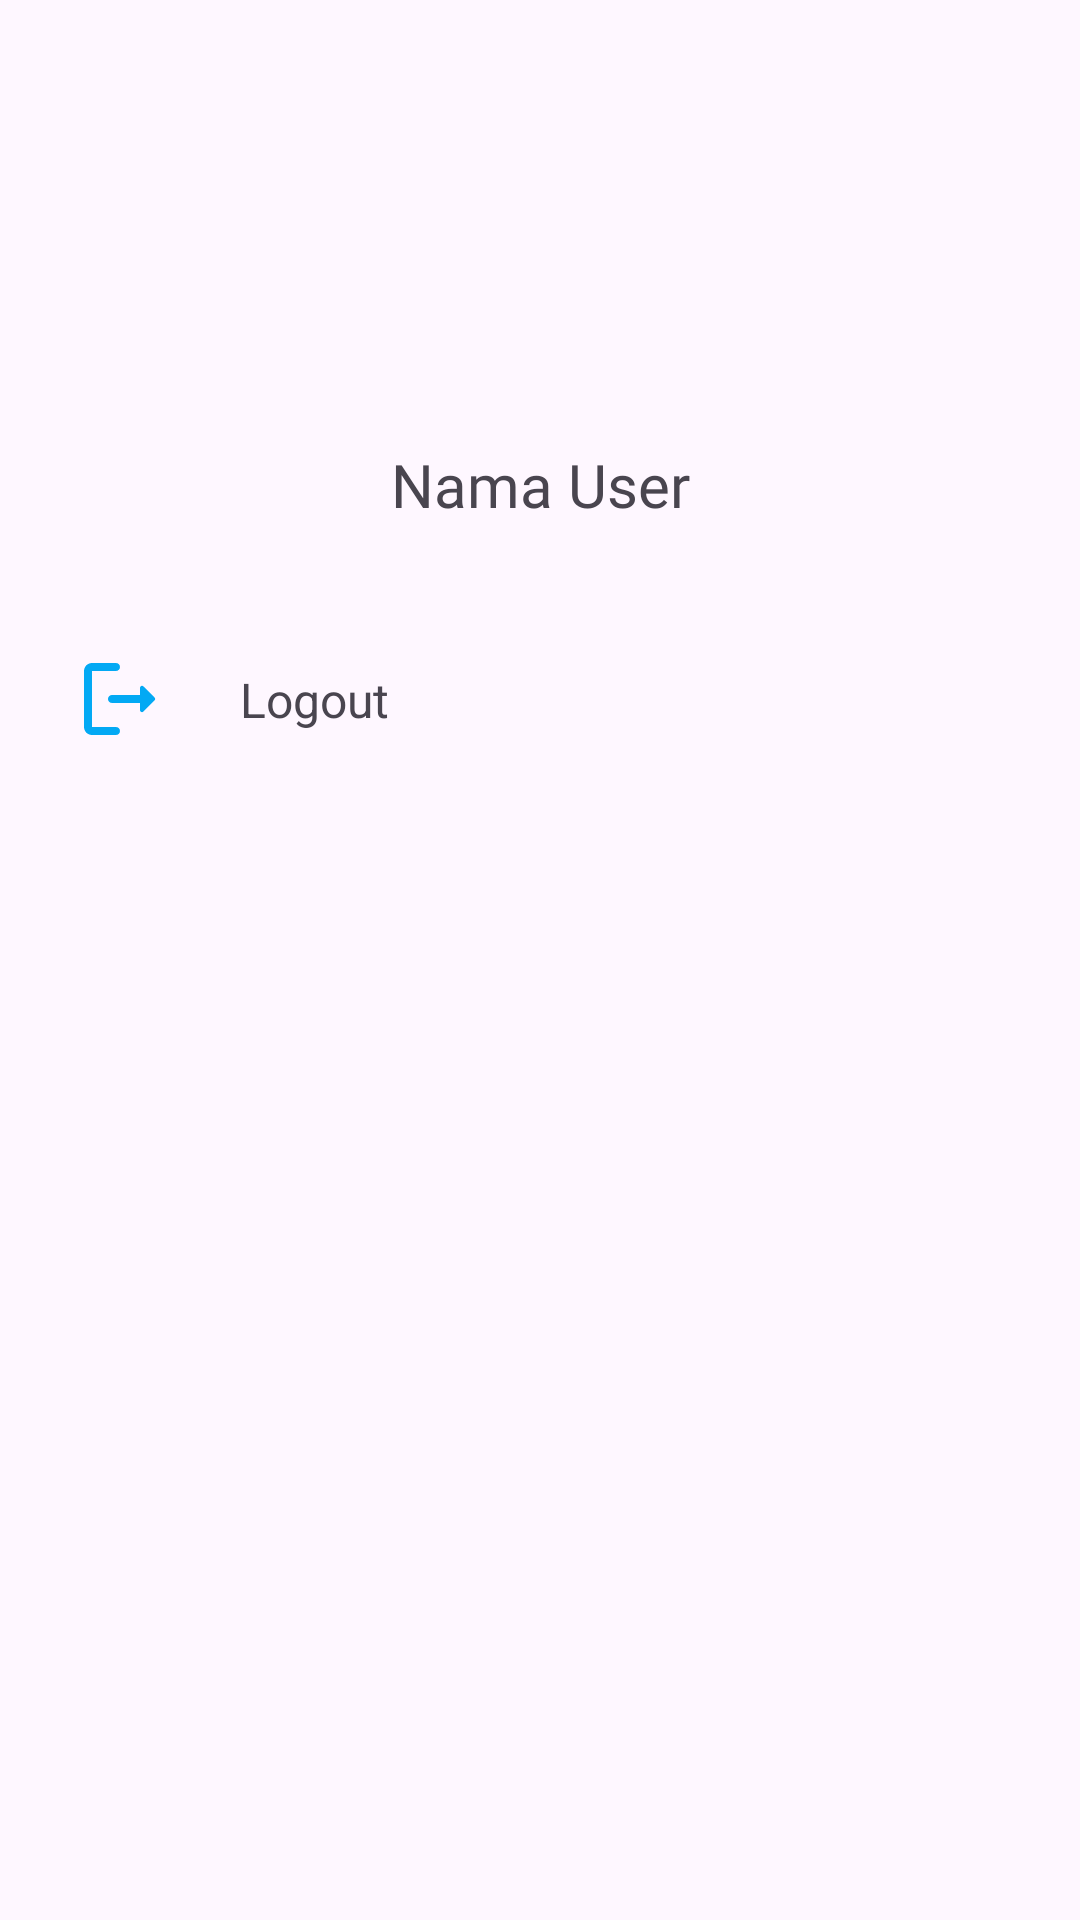

Reconstruct the res/layout file that produces this screen, plus the resources it refers to.
<!-- AndroidManifest.xml: application theme Theme.Furniplan -->
<!-- res/layout/fragment_profile.xml -->
<?xml version="1.0" encoding="utf-8"?>
<androidx.constraintlayout.widget.ConstraintLayout xmlns:android="http://schemas.android.com/apk/res/android"
    xmlns:app="http://schemas.android.com/apk/res-auto"
    xmlns:tools="http://schemas.android.com/tools"
    android:layout_width="match_parent"
    android:layout_height="match_parent">


    <ImageView
        android:id="@+id/imageViewFotoUser"
        android:layout_width="100dp"
        android:layout_height="100dp"
        android:layout_marginTop="16dp"
        app:layout_constraintEnd_toEndOf="parent"
        app:layout_constraintStart_toStartOf="parent"
        app:layout_constraintTop_toTopOf="parent"
        app:srcCompat="@drawable/baseline_account_circle_24" />

    <TextView
        android:id="@+id/textViewNamaUser"
        android:layout_width="wrap_content"
        android:layout_height="wrap_content"
        android:layout_marginTop="32dp"
        android:fontFamily="@font/nunito_semibold"
        android:text="Nama User"
        android:textSize="20sp"

        app:layout_constraintEnd_toEndOf="@+id/imageViewFotoUser"
        app:layout_constraintStart_toStartOf="@+id/imageViewFotoUser"
        app:layout_constraintTop_toBottomOf="@+id/imageViewFotoUser" />


    <androidx.constraintlayout.widget.ConstraintLayout
        android:id="@+id/btnLogout"
        android:layout_width="0dp"
        android:layout_height="84dp"
        android:layout_marginTop="16dp"
        android:background="?android:selectableItemBackground"
        app:layout_constraintEnd_toEndOf="parent"
        app:layout_constraintHorizontal_bias="0.5"
        app:layout_constraintStart_toStartOf="parent"
        app:layout_constraintTop_toBottomOf="@+id/textViewNamaUser">

        <ImageView
            android:id="@+id/ic_logout"
            android:layout_width="32dp"
            android:layout_height="32dp"
            android:layout_marginStart="24dp"
            android:src="@drawable/ic_logout"
            app:layout_constraintBottom_toBottomOf="parent"
            app:layout_constraintStart_toStartOf="parent"
            app:layout_constraintTop_toTopOf="parent"
            app:tint="@color/primary_blue" />

        <TextView
            android:id="@+id/textViewLogout"
            android:layout_width="wrap_content"
            android:layout_height="wrap_content"
            android:layout_marginStart="24dp"
            android:text="Logout"
            android:textSize="16sp"
            app:layout_constraintBottom_toBottomOf="@+id/ic_logout"
            app:layout_constraintStart_toEndOf="@+id/ic_logout"
            app:layout_constraintTop_toTopOf="@+id/ic_logout" />

        <ImageView
            android:layout_width="16dp"
            android:layout_height="16dp"
            android:layout_marginEnd="24dp"
            android:src="@drawable/baseline_arrow_forward_ios_24"
            app:layout_constraintBottom_toBottomOf="@+id/textViewLogout"
            app:layout_constraintEnd_toEndOf="parent"
            app:layout_constraintTop_toTopOf="@+id/textViewLogout" />

    </androidx.constraintlayout.widget.ConstraintLayout>

</androidx.constraintlayout.widget.ConstraintLayout>
<!-- resources referenced by this layout -->
<resources>
  <color name="primary_blue">#03A9F4</color>
  <!-- drawable ic_logout (drawable) -->
  <vector xmlns:android="http://schemas.android.com/apk/res/android"
      android:width="70dp"
      android:height="70dp"
      android:viewportWidth="70"
      android:viewportHeight="70">
    <path
        android:pathData="M32.083,14.583H14.583V55.417H32.083C33.688,55.417 35,56.729 35,58.333C35,59.938 33.688,61.25 32.083,61.25H14.583C11.375,61.25 8.75,58.625 8.75,55.417V14.583C8.75,11.375 11.375,8.75 14.583,8.75H32.083C33.688,8.75 35,10.063 35,11.667C35,13.271 33.688,14.583 32.083,14.583ZM52.092,25.842L60.229,33.979C60.783,34.533 60.783,35.467 60.2,36.021L52.063,44.158C51.158,45.092 49.583,44.45 49.583,43.137V37.917H29.167C27.563,37.917 26.25,36.604 26.25,35C26.25,33.396 27.563,32.083 29.167,32.083H49.583V26.862C49.583,26.572 49.669,26.287 49.832,26.046C49.994,25.805 50.224,25.617 50.494,25.507C50.763,25.398 51.059,25.371 51.344,25.431C51.628,25.49 51.889,25.633 52.092,25.842Z"
        android:fillColor="#3E92CC"
        android:fillType="evenOdd"/>
  </vector>
  <style name="Theme.Furniplan" parent="Base.Theme.Furniplan" />
  <style name="Base.Theme.Furniplan" parent="Theme.Material3.DayNight.NoActionBar">
          
          
      </style>
</resources>
